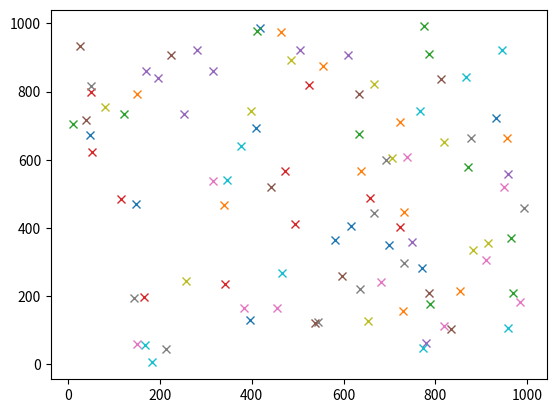

This chart was generated by the following Python code:
import numpy as np
import matplotlib.pyplot as plt
import matplotlib.patches as patches
import random


class Point:
  def __init__(self,x,y):
    self.x=x
    self.y=y
  @staticmethod
  def createRandom():
    return Point(random.randint(0,1000),random.randint(0,1000))

  def __repr__(self):
    return f'({self.x},{self.y})'


class Rectangle:
  def __init__(self,x,y,w,h):
    self.x=x
    self.y=y
    self.h=h
    self.w=w

def render(points,r):
  fig,ax=plt.subplots(1)
  for p in points:
    plt.plot(p.x,p.y,'x')
  rect = patches.Rectangle((r.x,r.y),r.w,r.h,linewidth=1,edgecolor='r',facecolor='none',zorder=10)
  ax.add_patch(rect)
  plt.show()


def closestX(points,start_ind,end_coord):
  for i in range(start_ind,len(points)):
    if points[i].x>end_coord:
      return (i-1 if i-1 > start_ind else start_ind)
  return len(points)-1


def bruteForce(points,rect):
  pointsX = sorted(points,key=lambda p:p.x)
  max = 0
  
  # TODO

  print(f"Max is {max}")
  return rect




"""
  Sprobowac QuadTree



"""

random.seed(100)

points = [ Point.createRandom() for i in range(0,100) ]
rect = Rectangle(0,0,0,0)




render(points,rect)






    









